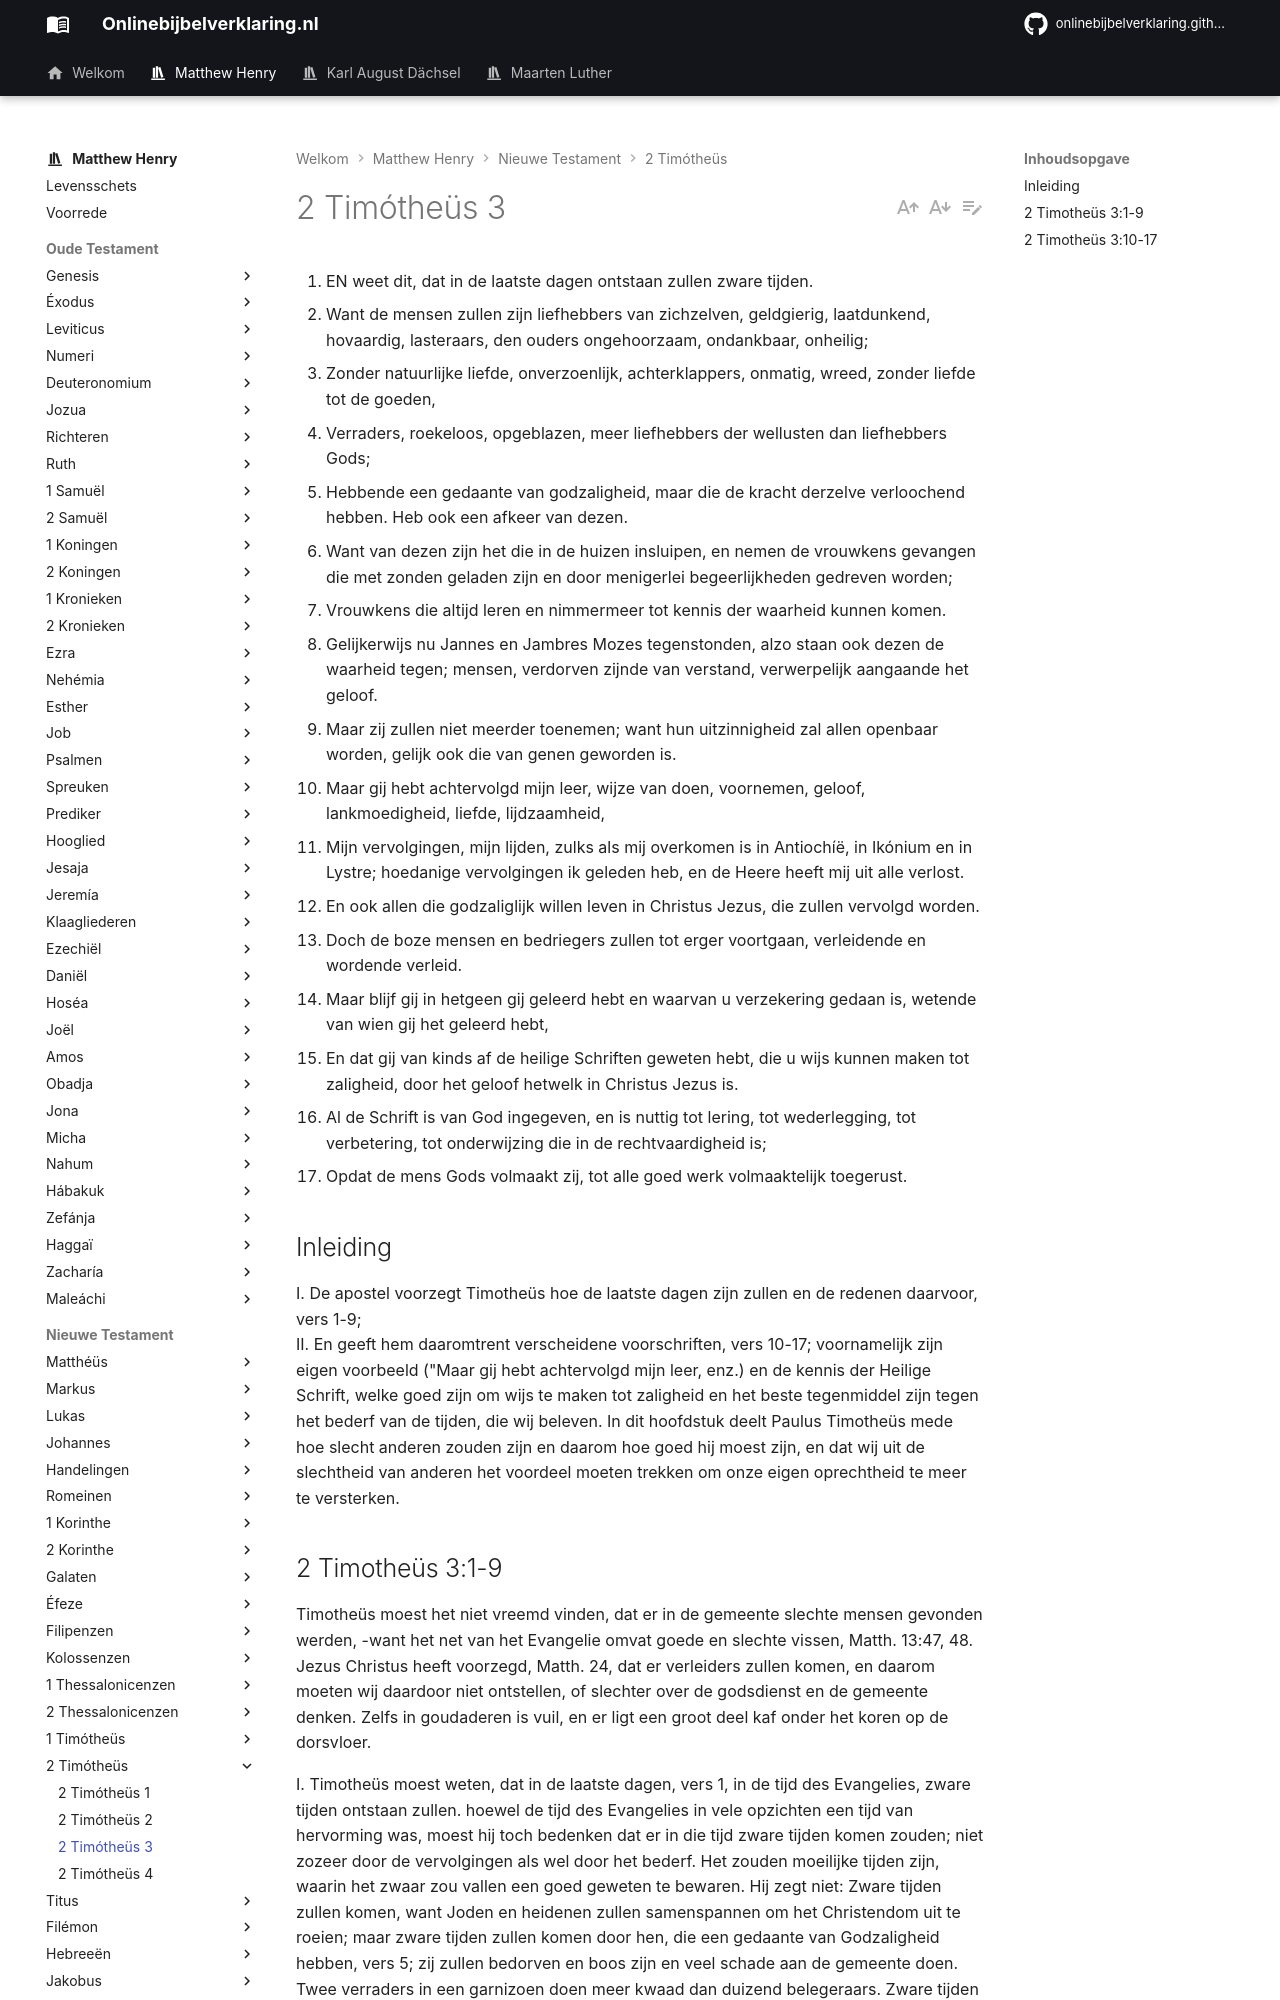

repository: onlinebijbelverklaring/dev-preview · page: matthewhenry/2Timotheus/2Timotheus3/index.html · generator: mkdocs

1. EN weet dit, dat in de laatste dagen ontstaan zullen zware tijden.
2. Want de mensen zullen zijn liefhebbers van zichzelven, geldgierig, laatdunkend, hovaardig, lasteraars, den ouders ongehoorzaam, ondankbaar, onheilig;
3. Zonder natuurlijke liefde, onverzoenlijk, achterklappers, onmatig, wreed, zonder liefde tot de goeden,
4. Verraders, roekeloos, opgeblazen, meer liefhebbers der wellusten dan liefhebbers Gods;
5. Hebbende een gedaante van godzaligheid, maar die de kracht derzelve verloochend hebben. Heb ook een afkeer van dezen.
6. Want van dezen zijn het die in de huizen insluipen, en nemen de vrouwkens gevangen die met zonden geladen zijn en door menigerlei begeerlijkheden gedreven worden;
7. Vrouwkens die altijd leren en nimmermeer tot kennis der waarheid kunnen komen.
8. Gelijkerwijs nu Jannes en Jambres Mozes tegenstonden, alzo staan ook dezen de waarheid tegen; mensen, verdorven zijnde van verstand, verwerpelijk aangaande het geloof.
9. Maar zij zullen niet meerder toenemen; want hun uitzinnigheid zal allen openbaar worden, gelijk ook die van genen geworden is.
10. Maar gij hebt achtervolgd mijn leer, wijze van doen, voornemen, geloof, lankmoedigheid, liefde, lijdzaamheid,
11. Mijn vervolgingen, mijn lijden, zulks als mij overkomen is in Antiochíë, in Ikónium en in Lystre; hoedanige vervolgingen ik geleden heb, en de Heere heeft mij uit alle verlost.
12. En ook allen die godzaliglijk willen leven in Christus Jezus, die zullen vervolgd worden.
13. Doch de boze mensen en bedriegers zullen tot erger voortgaan, verleidende en wordende verleid.
14. Maar blijf gij in hetgeen gij geleerd hebt en waarvan u verzekering gedaan is, wetende van wien gij het geleerd hebt,
15. En dat gij van kinds af de heilige Schriften geweten hebt, die u wijs kunnen maken tot zaligheid, door het geloof hetwelk in Christus Jezus is.
16. Al de Schrift is van God ingegeven, en is nuttig tot lering, tot wederlegging, tot verbetering, tot onderwijzing die in de rechtvaardigheid is;
17. Opdat de mens Gods volmaakt zij, tot alle goed werk volmaaktelijk toegerust.

## Inleiding

I. De apostel voorzegt Timotheüs hoe de laatste dagen zijn zullen en de redenen daarvoor, vers 1-9;   
II. En geeft hem daaromtrent verscheidene voorschriften, vers 10-17; voornamelijk zijn eigen voorbeeld ("Maar gij hebt achtervolgd mijn leer, enz.) en de kennis der Heilige Schrift, welke goed zijn om wijs te maken tot zaligheid en het beste tegenmiddel zijn tegen het bederf van de tijden, die wij beleven. In dit hoofdstuk deelt Paulus Timotheüs mede hoe slecht anderen zouden zijn en daarom hoe goed hij moest zijn, en dat wij uit de slechtheid van anderen het voordeel moeten trekken om onze eigen oprechtheid te meer te versterken.
